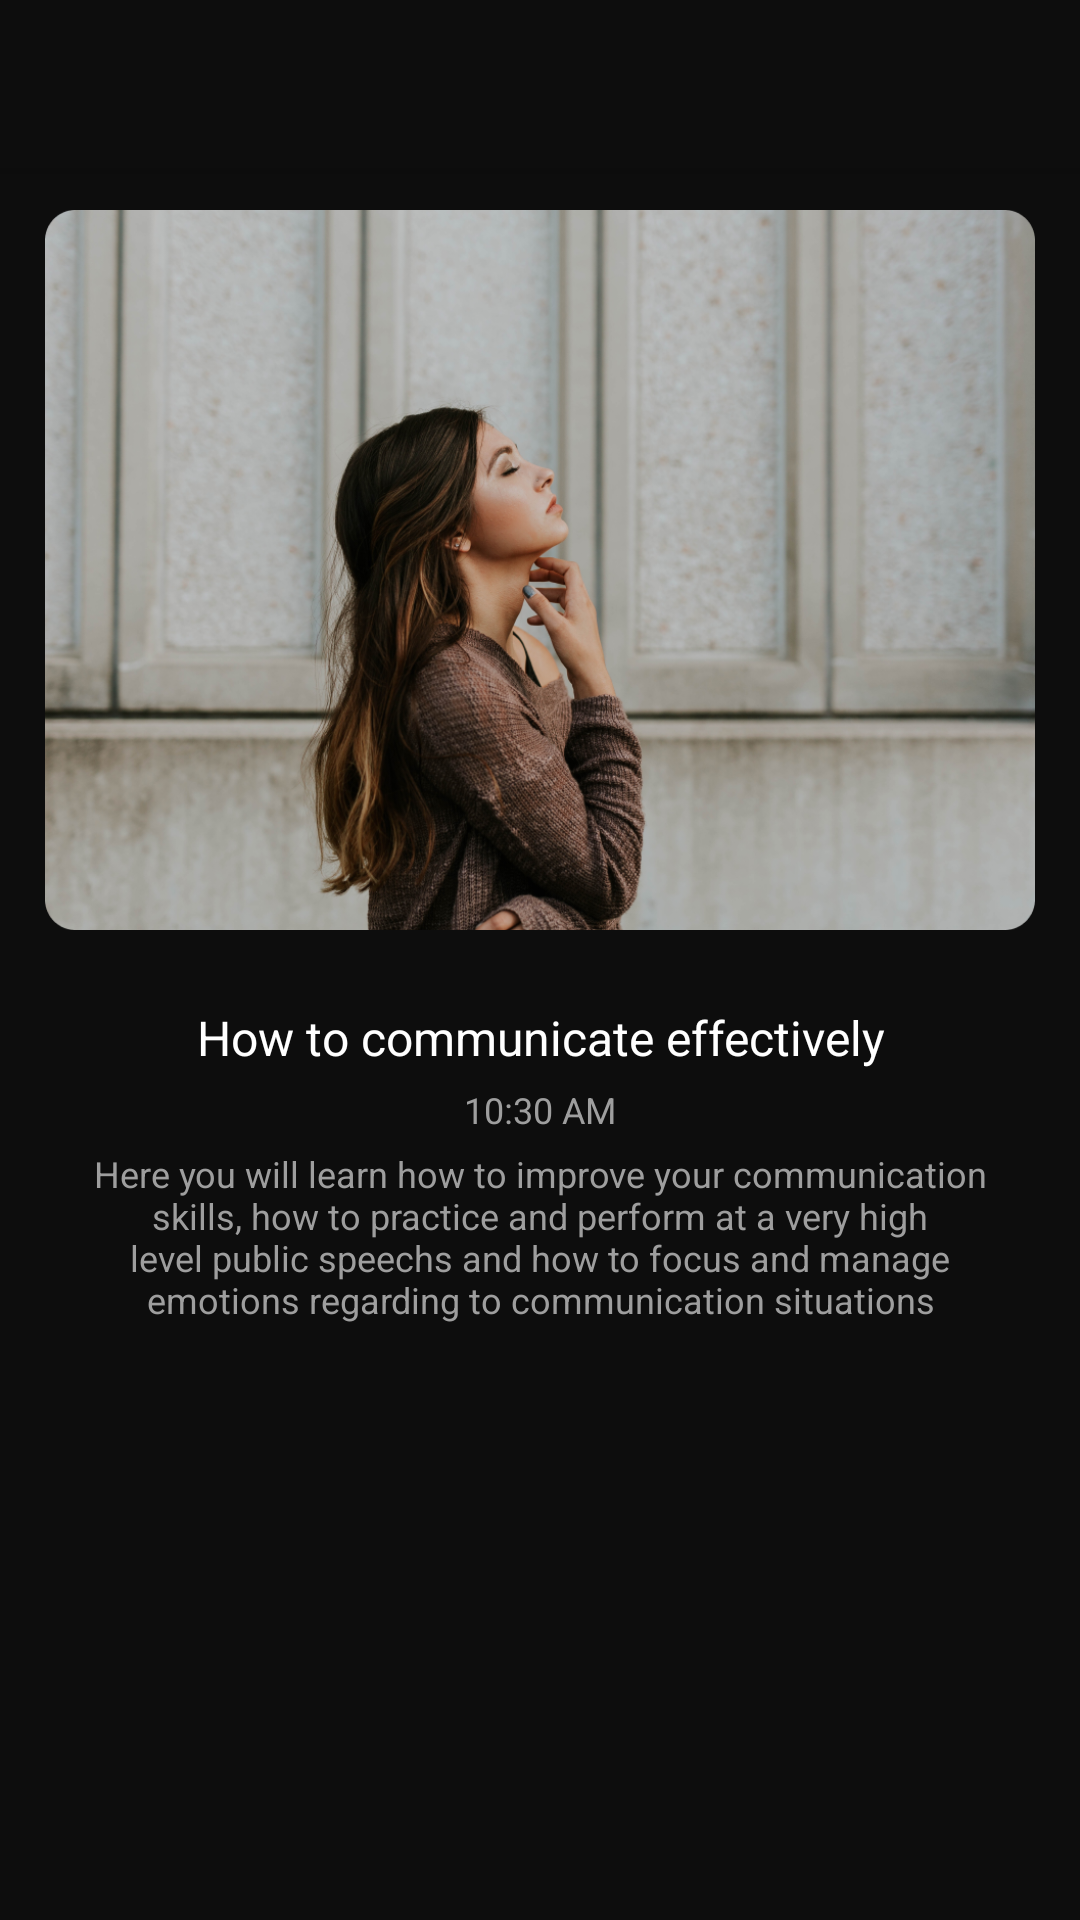

The Android layout XML behind this screen, and the referenced resources:
<!-- AndroidManifest.xml: application theme Theme.ProtoConf -->
<!-- res/layout/fragment_schedule_detail_dialog.xml -->
<?xml version="1.0" encoding="utf-8"?>
<androidx.coordinatorlayout.widget.CoordinatorLayout android:layout_width="match_parent"
    android:layout_height="match_parent"
    xmlns:android="http://schemas.android.com/apk/res/android"
    android:background="@color/scheduleDetail_toolbarBackgroundColor">

    <com.google.android.material.appbar.AppBarLayout
        android:layout_width="match_parent"
        android:layout_height="wrap_content">
        <Toolbar
            android:id="@+id/toolbarConference"
            android:layout_width="match_parent"
            android:layout_height="wrap_content"
            android:background="@color/scheduleDetail_toolbarBackgroundColor"/>
    </com.google.android.material.appbar.AppBarLayout>-

    <FrameLayout
        android:layout_width="match_parent"
        android:layout_height="match_parent">
        <ScrollView
            android:layout_width="match_parent"
            android:layout_height="match_parent">
            <LinearLayout
                android:layout_marginTop="65dp"
                android:layout_width="match_parent"
                android:layout_height="match_parent"
                android:orientation="vertical">
                <RelativeLayout
                    android:layout_width="match_parent"
                    android:layout_height="250dp">
                    <ImageView
                        android:layout_width="match_parent"
                        android:layout_height="wrap_content"
                        android:src="@drawable/claudia_sosa_big_conference"
                        android:layout_marginLeft="15dp"
                        android:layout_marginRight="15dp" />
                </RelativeLayout>
                <TextView
                    android:layout_marginTop="20dp"
                    android:id="@+id/tvItemScheduleDetailTopic"
                    android:layout_width="match_parent"
                    android:layout_height="wrap_content"
                    android:text="@string/scheduleItem_1stItem_Topic"
                    android:textColor="@color/white"
                    android:textSize="@dimen/ScheduleItem_topicTitle"
                    android:lines="1"
                    android:gravity="center_horizontal"/>
                <TextView
                    android:layout_marginTop="5dp"
                    android:id="@+id/tvItemScheduleDetailHour"
                    android:layout_width="match_parent"
                    android:layout_height="wrap_content"
                    android:text="@string/scheduleItem_1stItem_hour"
                    android:textColor="@color/scheduleDetail_descriptionAndHourColor"
                    android:textSize="@dimen/ScheduleItem_name"
                    android:gravity="center_horizontal"/>
                <TextView
                    android:layout_marginTop="5dp"
                    android:layout_marginLeft="30dp"
                    android:layout_marginRight="30dp"
                    android:id="@+id/tvItemScheduleDetailDescription"
                    android:layout_width="match_parent"
                    android:layout_height="wrap_content"
                    android:text="@string/scheduleDetail_1stAuthor_ClaudiaSosa_description"
                    android:textColor="@color/scheduleDetail_descriptionAndHourColor"
                    android:textSize="@dimen/ScheduleItem_name"
                    android:gravity="center_horizontal"/>
            </LinearLayout>
        </ScrollView>
    </FrameLayout>
</androidx.coordinatorlayout.widget.CoordinatorLayout>
<!-- resources referenced by this layout -->
<resources>
  <color name="scheduleDetail_descriptionAndHourColor">#9E9E9E</color>
  <color name="scheduleDetail_toolbarBackgroundColor">#0D0D0D</color>
  <color name="white">#FFFFFFFF</color>
  <dimen name="ScheduleItem_name">12dp</dimen>
  <dimen name="ScheduleItem_topicTitle">16dp</dimen>
  <!-- drawable claudia_sosa_big_conference: png bitmap (drawable, 823581 bytes) -->
  <string name="scheduleDetail_1stAuthor_ClaudiaSosa_description">Here you will learn how to improve your communication skills, how to practice and perform at a very high level public speechs and how to focus and manage emotions regarding to communication situations</string>
  <string name="scheduleItem_1stItem_Topic">How to communicate effectively</string>
  <string name="scheduleItem_1stItem_hour">10:30 AM</string>
  <style name="Theme.ProtoConf" parent="Theme.MaterialComponents.DayNight.NoActionBar">
          
          <item name="colorPrimary">@color/ColorPrimary</item>
          <item name="colorPrimaryVariant">@color/ColorPrimaryVariant</item>
          <item name="colorOnPrimary">@color/BackgroundColor</item>
          
          <item name="colorSecondary">@color/ColorSecondary</item>
          <item name="colorSecondaryVariant">@color/ColorSecondaryVariant</item>
          <item name="colorOnSecondary">@color/black</item>
          
          <item name="android:statusBarColor" tools:targetApi="l">?attr/colorPrimaryVariant</item>
          
  
  
      </style>
  <color name="ColorPrimary">#0D0D0D</color>
  <color name="ColorPrimaryVariant">#0D0D0D</color>
  <color name="BackgroundColor">#171717</color>
  <color name="ColorSecondary">#8643FF</color>
  <color name="ColorSecondaryVariant">#24183D</color>
  <color name="black">#FF000000</color>
</resources>
